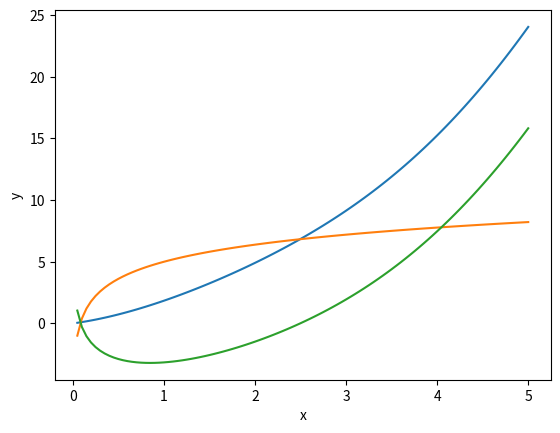

This figure's Python source:
# given n > 1, return n**(1/3)

def cubed_root(n):
    a = n
    b = 1
    m = (a + b) / 2
    
    while round(m*m*m, 4) != n:
        if m*m*m < n:
            b = m
        else:
            a = m
        m = (a + b) / 2
        
    return round(m, 4)

# testing vs built-in function

print(cubed_root(8) == round(8**(1/3), 4))
print(cubed_root(3890) == round(3890**(1/3), 4))
print(cubed_root(2.1) == round(2.1**(1/3), 4))

# given n > 1, return n**0.5

def square_root(n):
    old_guess = n / 2
    new_guess = n
    while abs(new_guess - old_guess) > 0.000001:
        old_guess = new_guess
        new_guess = (( n / old_guess) + old_guess) / 2
        print(new_guess, abs(new_guess - old_guess))
    return

square_root(9)

import math
import matplotlib as mpl
import matplotlib.pyplot as plt
import numpy as np

x = np.linspace(0.05, 5, 100)
fig, ax = plt.subplots()
ax.set_xlabel('x')
ax.set_ylabel('y')

plt.plot(x, np.sin(x) + x**2)
plt.plot(x, 2 * np.log(x) + 5)
plt.plot(x, np.sin(x) + x**2 - 2*np.log(x) - 5)

def root():
    a = 0.00001
    b = 1
    m = (a + b) / 2
    f_m = (np.sin(m) + m**2 - 2*np.log(m) - 5)
    while abs(f_m) > 0.000001:
        if (f_m) > 0:
            a = m
        else:
            b = m
        m = (a + b) / 2
        f_m = (np.sin(m) + m**2 - 2*np.log(m) - 5)
        
    return m
print(root())
